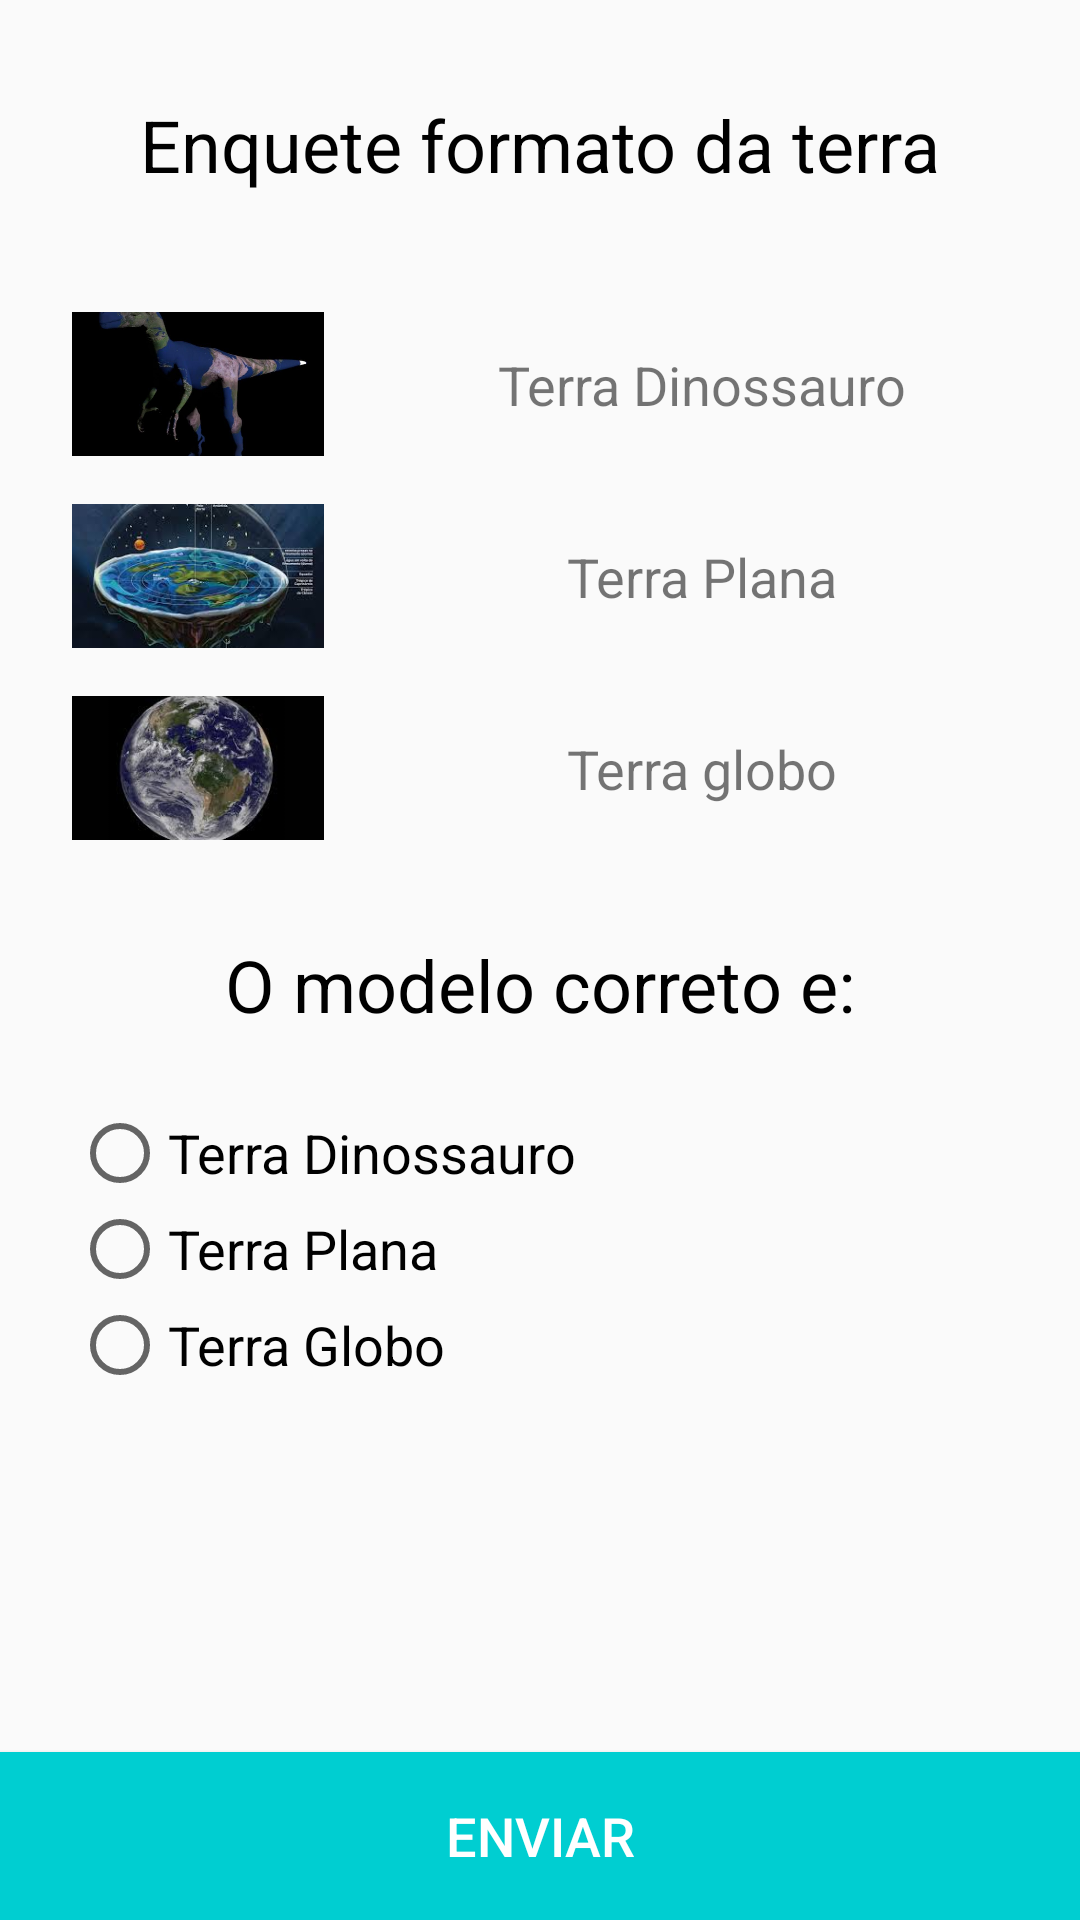

Layout XML and referenced resources for this Android screen:
<!-- AndroidManifest.xml: application theme AppTheme -->
<!-- res/layout/activity_main.xml -->
<?xml version="1.0" encoding="utf-8"?>
<androidx.constraintlayout.widget.ConstraintLayout xmlns:android="http://schemas.android.com/apk/res/android"
    xmlns:app="http://schemas.android.com/apk/res-auto"
    xmlns:tools="http://schemas.android.com/tools"
    android:layout_width="match_parent"
    android:layout_height="match_parent"
    tools:context=".activitys.MainActivity">

    <androidx.constraintlayout.widget.Guideline
        android:id="@+id/guideline"
        android:layout_width="wrap_content"
        android:layout_height="wrap_content"
        android:orientation="horizontal"
        app:layout_constraintGuide_percent="0.25" />

    <androidx.constraintlayout.widget.Guideline
        android:id="@+id/guideline2"
        android:layout_width="wrap_content"
        android:layout_height="wrap_content"
        android:orientation="horizontal"
        app:layout_constraintGuide_percent="0.35" />

    <androidx.constraintlayout.widget.Guideline
        android:id="@+id/guideline3"
        android:layout_width="wrap_content"
        android:layout_height="wrap_content"
        android:orientation="horizontal"
        app:layout_constraintGuide_percent="0.45" />

    <androidx.constraintlayout.widget.Guideline
        android:id="@+id/guideline4"
        android:layout_width="wrap_content"
        android:layout_height="wrap_content"
        android:orientation="horizontal"
        app:layout_constraintGuide_percent="0.15" />

    <androidx.constraintlayout.widget.Guideline
        android:id="@+id/guideline5"
        android:layout_width="wrap_content"
        android:layout_height="wrap_content"
        android:orientation="vertical"
        app:layout_constraintGuide_percent="0.3" />

    <ImageView
        android:id="@+id/imageTerraDino"
        android:layout_width="0dp"
        android:layout_height="0dp"
        android:layout_marginStart="24dp"
        android:layout_marginLeft="24dp"
        android:layout_marginTop="8dp"
        android:layout_marginBottom="8dp"
        android:scaleType="centerCrop"
        app:layout_constraintBottom_toTopOf="@+id/guideline"
        app:layout_constraintEnd_toStartOf="@+id/guideline5"
        app:layout_constraintStart_toStartOf="parent"
        app:layout_constraintTop_toTopOf="@+id/guideline4"
        app:srcCompat="@drawable/terra_dinossauro" />

    <ImageView
        android:id="@+id/imageTerraPlana"
        android:layout_width="0dp"
        android:layout_height="0dp"
        android:layout_marginStart="24dp"
        android:layout_marginLeft="24dp"
        android:layout_marginTop="8dp"
        android:layout_marginBottom="8dp"
        android:adjustViewBounds="false"
        android:scaleType="centerCrop"
        app:layout_constraintBottom_toTopOf="@+id/guideline2"
        app:layout_constraintEnd_toStartOf="@+id/guideline5"
        app:layout_constraintStart_toStartOf="parent"
        app:layout_constraintTop_toTopOf="@+id/guideline"
        app:srcCompat="@drawable/terra_plana" />

    <ImageView
        android:id="@+id/imageTerraGlobo"
        android:layout_width="0dp"
        android:layout_height="0dp"
        android:layout_marginStart="24dp"
        android:layout_marginLeft="24dp"
        android:layout_marginTop="8dp"
        android:layout_marginBottom="8dp"
        android:scaleType="centerCrop"
        app:layout_constraintBottom_toTopOf="@+id/guideline3"
        app:layout_constraintEnd_toStartOf="@+id/guideline5"
        app:layout_constraintStart_toStartOf="parent"
        app:layout_constraintTop_toTopOf="@+id/guideline2"
        app:srcCompat="@drawable/terra_globo2" />

    <TextView
        android:id="@+id/textTitle"
        android:layout_width="wrap_content"
        android:layout_height="wrap_content"
        android:layout_marginStart="24dp"
        android:layout_marginLeft="24dp"
        android:layout_marginEnd="24dp"
        android:layout_marginRight="24dp"
        android:text="Enquete formato da terra"
        android:textColor="@android:color/background_dark"
        android:textSize="24sp"
        app:layout_constraintBottom_toTopOf="@+id/guideline4"
        app:layout_constraintEnd_toEndOf="parent"
        app:layout_constraintStart_toStartOf="parent"
        app:layout_constraintTop_toTopOf="parent" />

    <TextView
        android:id="@+id/textTerraDino"
        android:layout_width="wrap_content"
        android:layout_height="wrap_content"
        android:text="Terra Dinossauro"
        android:textSize="18sp"
        app:layout_constraintBottom_toTopOf="@+id/guideline"
        app:layout_constraintEnd_toEndOf="parent"
        app:layout_constraintStart_toStartOf="@+id/guideline5"
        app:layout_constraintTop_toTopOf="@+id/guideline4" />

    <TextView
        android:id="@+id/textTerraPlana"
        android:layout_width="wrap_content"
        android:layout_height="wrap_content"
        android:text="Terra Plana"
        android:textSize="18sp"
        app:layout_constraintBottom_toTopOf="@+id/guideline2"
        app:layout_constraintEnd_toEndOf="parent"
        app:layout_constraintStart_toStartOf="@+id/guideline5"
        app:layout_constraintTop_toTopOf="@+id/guideline" />

    <TextView
        android:id="@+id/textTerraGlobo"
        android:layout_width="wrap_content"
        android:layout_height="wrap_content"
        android:text="Terra globo"
        android:textSize="18sp"
        app:layout_constraintBottom_toTopOf="@+id/guideline3"
        app:layout_constraintEnd_toEndOf="parent"
        app:layout_constraintStart_toStartOf="@+id/guideline5"
        app:layout_constraintTop_toTopOf="@+id/guideline2" />

    <TextView
        android:id="@+id/textVotos"
        android:layout_width="wrap_content"
        android:layout_height="wrap_content"
        android:layout_marginTop="24dp"
        android:text="O modelo correto e:"
        android:textColor="@android:color/background_dark"
        android:textSize="24sp"
        app:layout_constraintEnd_toEndOf="parent"
        app:layout_constraintStart_toStartOf="parent"
        app:layout_constraintTop_toTopOf="@+id/guideline3" />

    <RadioGroup
        android:id="@+id/radioGroup"
        android:layout_width="264dp"
        android:layout_height="wrap_content"
        android:layout_marginStart="24dp"
        android:layout_marginLeft="24dp"
        android:layout_marginTop="24dp"
        app:layout_constraintStart_toStartOf="parent"
        app:layout_constraintTop_toBottomOf="@+id/textVotos">

        <RadioButton
            android:id="@+id/radioDino"
            android:layout_width="wrap_content"
            android:layout_height="wrap_content"
            android:text="Terra Dinossauro"
            android:textSize="18sp" />

        <RadioButton
            android:id="@+id/radioPlana"
            android:layout_width="wrap_content"
            android:layout_height="wrap_content"
            android:text="Terra Plana"
            android:textSize="18sp" />

        <RadioButton
            android:id="@+id/radioGlobo"
            android:layout_width="wrap_content"
            android:layout_height="wrap_content"
            android:text="Terra Globo"
            android:textSize="18sp" />
    </RadioGroup>

    <Button
        android:id="@+id/btEnviar"
        android:layout_width="0dp"
        android:layout_height="0dp"
        android:layout_marginTop="8dp"
        android:background="@color/colorAccent"
        android:text="Enviar"
        android:textColor="@android:color/background_light"
        android:textSize="18sp"
        app:layout_constraintBottom_toBottomOf="parent"
        app:layout_constraintEnd_toEndOf="parent"
        app:layout_constraintStart_toStartOf="parent"
        app:layout_constraintTop_toTopOf="@+id/guideline8" />

    <androidx.constraintlayout.widget.Guideline
        android:id="@+id/guideline8"
        android:layout_width="wrap_content"
        android:layout_height="wrap_content"
        android:orientation="horizontal"
        app:layout_constraintGuide_percent="0.9" />

</androidx.constraintlayout.widget.ConstraintLayout>
<!-- resources referenced by this layout -->
<resources>
  <color name="colorAccent">#00CED1</color>
  <!-- drawable terra_dinossauro: jpg bitmap (drawable-v24, 21729 bytes) -->
  <!-- drawable terra_globo2: jpeg bitmap (drawable-v24, 6968 bytes) -->
  <!-- drawable terra_plana: jpeg bitmap (drawable-v24, 8944 bytes) -->
  <style name="AppTheme" parent="Theme.AppCompat.Light.DarkActionBar">
          
          <item name="colorPrimary">#00CED1</item>
          <item name="colorPrimaryDark">#008B8B</item>
          <item name="colorAccent">#00CED1</item>
      </style>
</resources>
